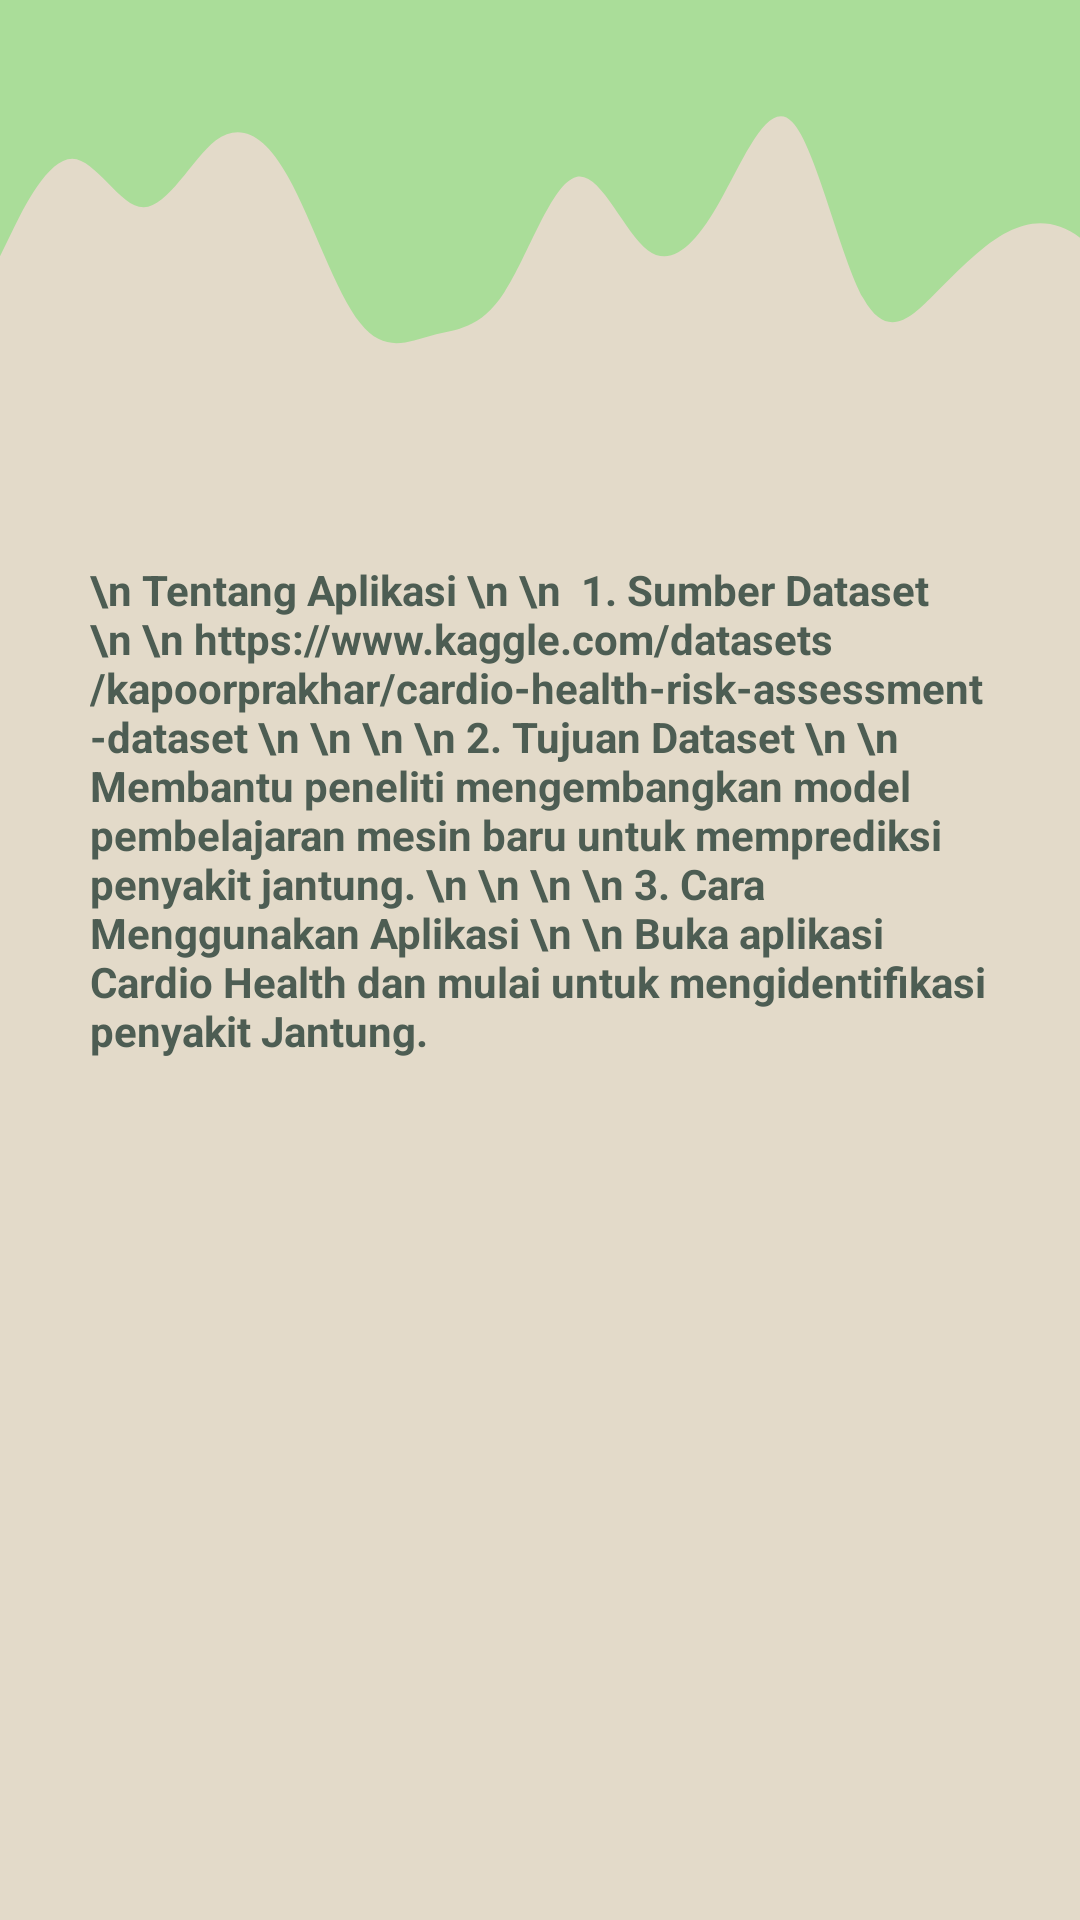

The Android layout XML behind this screen, and the referenced resources:
<!-- AndroidManifest.xml: application theme Theme.CardioHealth -->
<!-- res/layout/activity_tentang.xml -->
<?xml version="1.0" encoding="utf-8"?>
<androidx.constraintlayout.widget.ConstraintLayout xmlns:android="http://schemas.android.com/apk/res/android"
    xmlns:app="http://schemas.android.com/apk/res-auto"
    xmlns:tools="http://schemas.android.com/tools"
    android:layout_width="match_parent"
    android:layout_height="match_parent"
    android:background="@color/cream"
    tools:context=".FiturActivity">

    <LinearLayout
        android:layout_width="match_parent"
        android:layout_height="match_parent"
        android:background="@color/cream"
        android:orientation="vertical"
        android:weightSum="10"
        app:layout_constraintBaseline_toBaselineOf="parent">

        <RelativeLayout
            android:layout_width="408dp"
            android:layout_height="120dp"
            android:layout_weight="2"
            android:background="@drawable/wave">


        </RelativeLayout>



        <LinearLayout
            android:layout_width="wrap_content"
            android:layout_height="wrap_content"
            android:layout_gravity="center_horizontal|center_vertical"
            android:layout_margin="15dp"
            android:orientation="vertical">


            <TextView
                android:layout_width="310dp"
                android:layout_height="399dp"
                android:layout_gravity="center_horizontal"
                android:layout_marginLeft="25dp"
                android:layout_marginTop="50dp"
                android:layout_marginRight="20dp"
                android:layout_marginBottom="30dp"
                android:text="\n Tentang Aplikasi \n \n  1. Sumber Dataset \n \n https://www.kaggle.com/datasets/kapoorprakhar/cardio-health-risk-assessment-dataset \n \n \n \n 2. Tujuan Dataset \n \n Membantu peneliti mengembangkan model pembelajaran mesin baru untuk memprediksi penyakit jantung. \n \n \n \n 3. Cara Menggunakan Aplikasi \n \n Buka aplikasi Cardio Health dan mulai untuk mengidentifikasi penyakit Jantung."
                android:textColor="@color/hijau"
                android:textSize="14sp"
                android:textStyle="bold">

            </TextView>

        </LinearLayout>

    </LinearLayout>


</androidx.constraintlayout.widget.ConstraintLayout>
<!-- resources referenced by this layout -->
<resources>
  <color name="cream">#e3dac9</color>
  <color name="hijau">#4d5d53</color>
  <!-- drawable wave (drawable) -->
  <vector xmlns:android="http://schemas.android.com/apk/res/android"
      android:width="1440dp"
      android:height="320dp"
      android:viewportWidth="1440"
      android:viewportHeight="320">
    <path
        android:pathData="M0,224L14.1,202.7C28.2,181 56,139 85,138.7C112.9,139 141,181 169,181.3C197.6,181 226,139 254,122.7C282.4,107 311,117 339,154.7C367.1,192 395,256 424,282.7C451.8,309 480,299 508,293.3C536.5,288 565,288 593,256C621.2,224 649,160 678,154.7C705.9,149 734,203 762,218.7C790.6,235 819,213 847,176C875.3,139 904,85 932,106.7C960,128 988,224 1016,261.3C1044.7,299 1073,277 1101,256C1129.4,235 1158,213 1186,202.7C1214.1,192 1242,192 1271,208C1298.8,224 1327,256 1355,229.3C1383.5,203 1412,117 1426,74.7L1440,32L1440,0L1425.9,0C1411.8,0 1384,0 1355,0C1327.1,0 1299,0 1271,0C1242.4,0 1214,0 1186,0C1157.6,0 1129,0 1101,0C1072.9,0 1045,0 1016,0C988.2,0 960,0 932,0C903.5,0 875,0 847,0C818.8,0 791,0 762,0C734.1,0 706,0 678,0C649.4,0 621,0 593,0C564.7,0 536,0 508,0C480,0 452,0 424,0C395.3,0 367,0 339,0C310.6,0 282,0 254,0C225.9,0 198,0 169,0C141.2,0 113,0 85,0C56.5,0 28,0 14,0L0,0Z"
        android:fillColor="#aadd99"/>
  </vector>
  <style name="Theme.CardioHealth" parent="Base.Theme.CardioHealth" />
  <style name="Base.Theme.CardioHealth" parent="Theme.Material3.DayNight.NoActionBar">
          
          
          <item name="colorPrimary">@color/gogreen</item>
          <item name="colorPrimaryVariant">@color/gogreen</item>
          <item name="android:statusBarColor">@color/gogreen</item>
      </style>
  <color name="gogreen">#1e4d2b</color>
</resources>
